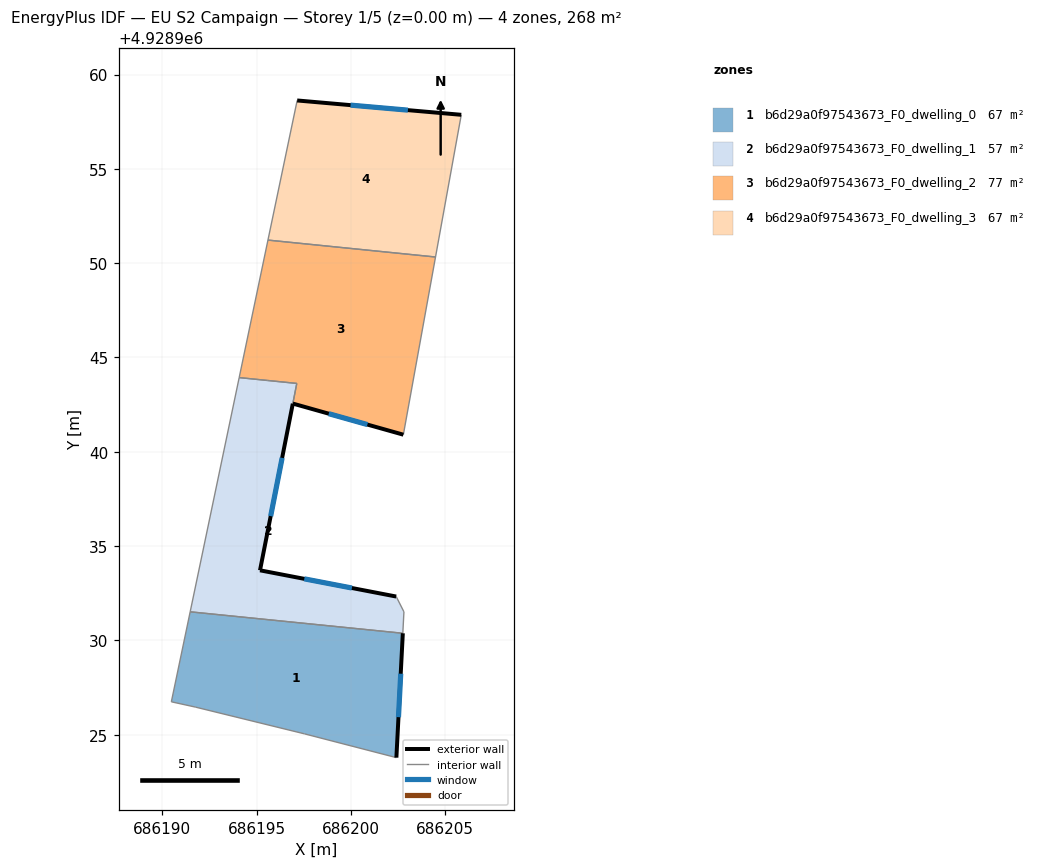
=== STOREY PLAN SPEC (per zone: floor XY polygon, exterior-wall plan segments, windows/doors) ===
zone 1: b6d29a0f97543673_F0_dwelling_0  (66.9 m²)
  floor: (686202.41, 4928923.79) (686202.75, 4928930.38) (686191.48, 4928931.52) (686190.48, 4928926.75) (686191.75, 4928926.47) (686197.54, 4928925.05)
  exterior wall: (686202.75, 4928930.38) – (686202.41, 4928923.79)  [6.6 m]
    window: (686202.64, 4928928.24) – (686202.52, 4928925.93)  [2.4 m²]
  interior walls: 5
zone 2: b6d29a0f97543673_F0_dwelling_1  (57.1 m²)
  floor: (686202.75, 4928930.38) (686202.81, 4928931.52) (686202.40, 4928932.33) (686195.18, 4928933.72) (686197.13, 4928943.62) (686194.08, 4928943.93) (686191.48, 4928931.52)
  exterior wall: (686196.92, 4928942.55) – (686195.18, 4928933.72)  [9.0 m]
    window: (686196.35, 4928939.68) – (686195.75, 4928936.59)  [3.3 m²]
  exterior wall: (686195.18, 4928933.72) – (686202.40, 4928932.33)  [7.4 m]
    window: (686197.53, 4928933.26) – (686200.05, 4928932.78)  [2.7 m²]
  interior walls: 7
zone 3: b6d29a0f97543673_F0_dwelling_2  (76.7 m²)
  floor: (686202.78, 4928940.91) (686204.49, 4928950.33) (686195.60, 4928951.22) (686194.08, 4928943.93) (686197.13, 4928943.62) (686196.92, 4928942.56)
  exterior wall: (686202.78, 4928940.91) – (686196.92, 4928942.56)  [6.1 m]
    window: (686200.88, 4928941.44) – (686198.83, 4928942.02)  [2.2 m²]
  interior walls: 6
zone 4: b6d29a0f97543673_F0_dwelling_3  (66.9 m²)
  floor: (686204.49, 4928950.33) (686205.85, 4928957.87) (686197.15, 4928958.63) (686195.60, 4928951.22)
  exterior wall: (686197.15, 4928958.63) – (686205.85, 4928957.87)  [8.7 m]
    window: (686199.98, 4928958.38) – (686203.02, 4928958.11)  [3.2 m²]
  interior walls: 3

=== DERIVED (storey summary) ===
Building: EU S2 Campaign
Storey: 1 of 5  (floor level z = 0.00 m)
Storey gross floor area: 267.5 m²
Zones on this storey: 4
  - b6d29a0f97543673_F0_dwelling_0: floor 66.9 m²; exterior wall 6.6 m (19.8 m²); 1 window(s) 2.4 m²; WWR 12.2%
  - b6d29a0f97543673_F0_dwelling_1: floor 57.1 m²; exterior wall 16.4 m (49.1 m²); 2 window(s) 6.0 m²; WWR 12.2%
  - b6d29a0f97543673_F0_dwelling_2: floor 76.7 m²; exterior wall 6.1 m (18.3 m²); 1 window(s) 2.2 m²; WWR 12.2%
  - b6d29a0f97543673_F0_dwelling_3: floor 66.9 m²; exterior wall 8.7 m (26.2 m²); 1 window(s) 3.2 m²; WWR 12.2%
Zone adjacency (shared interzone walls):
  - b6d29a0f97543673_F0_dwelling_0 ↔ b6d29a0f97543673_F0_dwelling_1
  - b6d29a0f97543673_F0_dwelling_1 ↔ b6d29a0f97543673_F0_dwelling_2
  - b6d29a0f97543673_F0_dwelling_2 ↔ b6d29a0f97543673_F0_dwelling_3